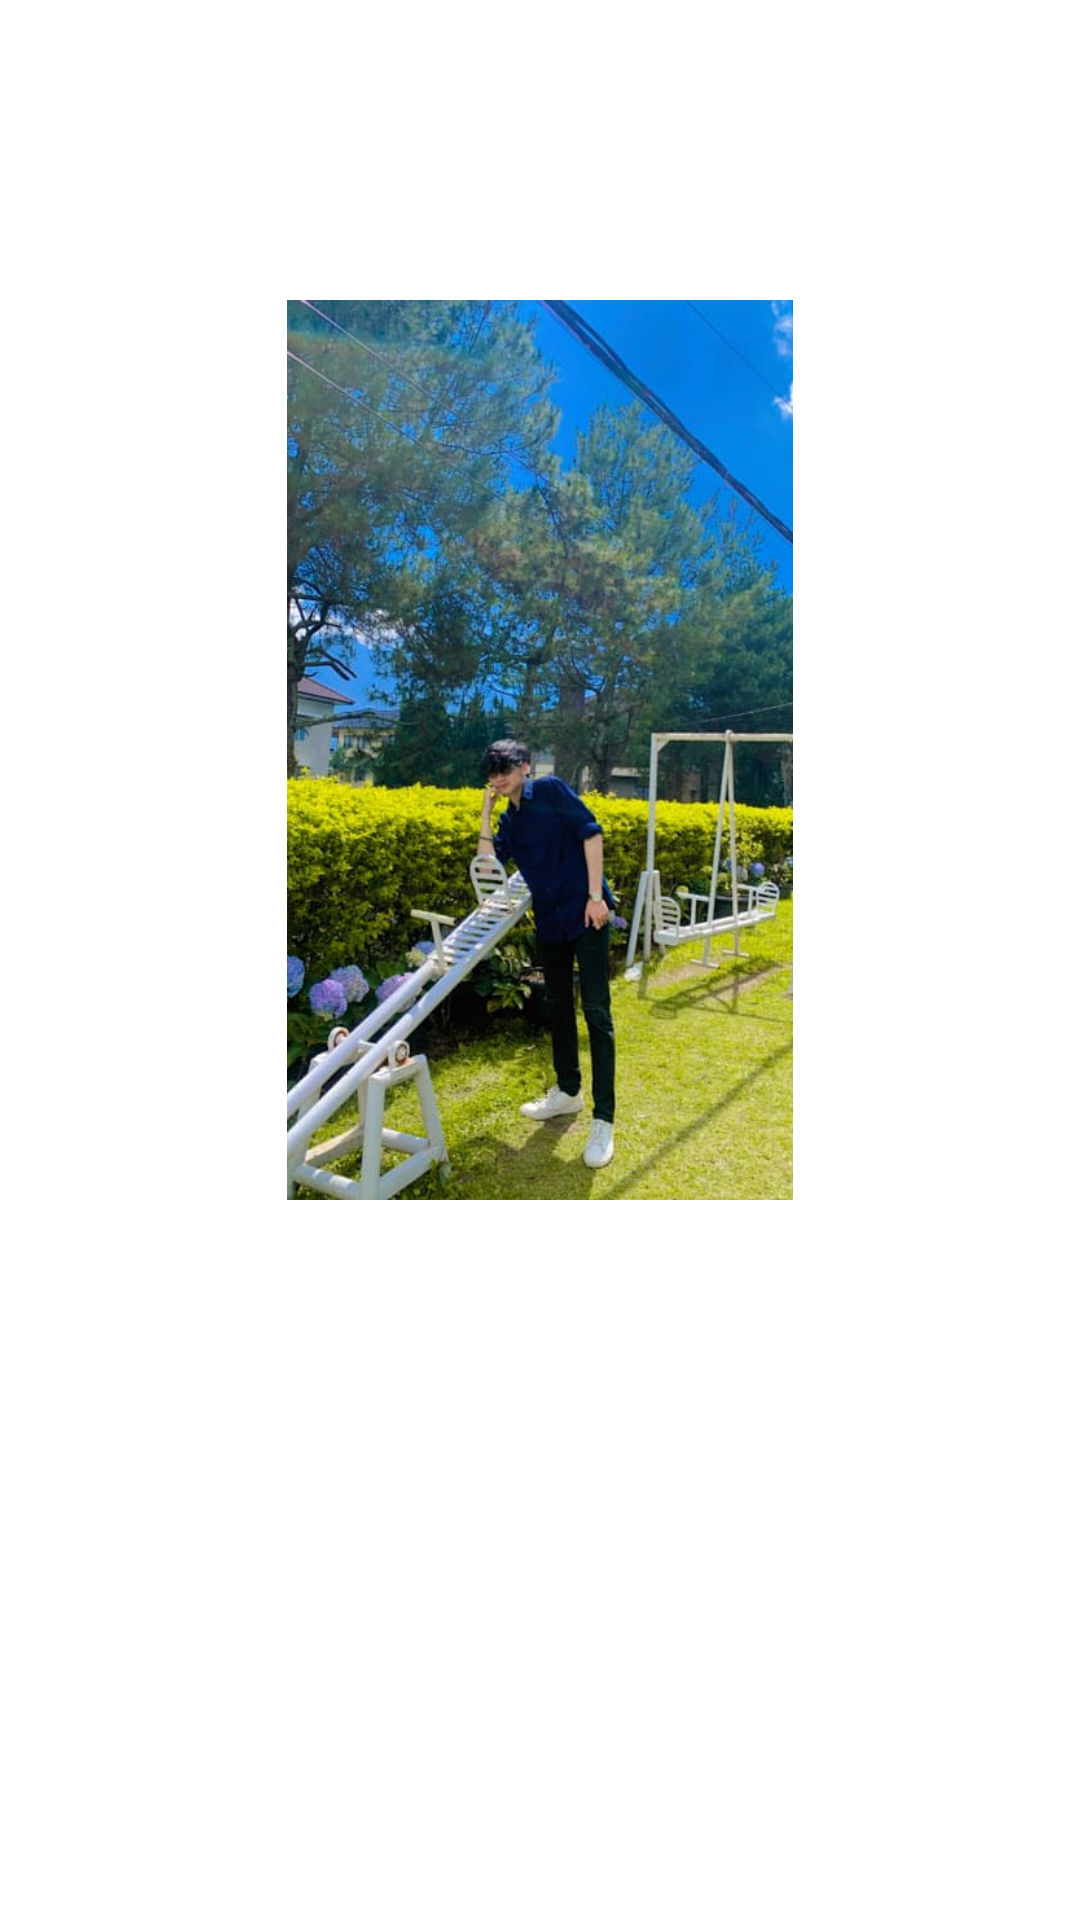

Here is an Android app screen rendered from its layout file. Give the layout XML and the strings, colors and styles it references.
<!-- AndroidManifest.xml: application theme Theme.MyselfApps -->
<!-- res/layout/slide_layout.xml -->
<?xml version="1.0" encoding="utf-8"?>
<RelativeLayout xmlns:android="http://schemas.android.com/apk/res/android"
    xmlns:app="http://schemas.android.com/apk/res-auto"
    android:layout_width="match_parent"
    android:layout_height="match_parent">

    <ImageView
        android:id="@+id/slide_image"
        android:layout_width="300dp"
        android:layout_height="300dp"
        android:layout_centerHorizontal="true"
        android:layout_marginTop="100dp"
        app:srcCompat="@drawable/villa" />

    <TextView
        android:id="@+id/slide_heading"
        android:layout_width="wrap_content"
        android:layout_height="wrap_content"
        android:layout_below="@id/slide_image"
        android:layout_centerInParent="true"
        android:text="HEADING"
        android:textColor="@color/white"
        android:textSize="20dp"
        android:textStyle="bold" />

    <TextView
        android:id="@+id/slide_desc"
        android:layout_width="250dp"
        android:layout_height="wrap_content"
        android:layout_below="@id/slide_heading"
        android:layout_centerInParent="true"
        android:layout_marginTop="30dp"
        android:textColor="@color/white"
        android:padding="35dp"
        android:text="Lorem ipsum dolor sit amet, consectetur adipiscing elit, sed do eiusmod tempor incididunt ut labore et dolore magna aliqua"
        android:textAlignment="center"
        android:textSize="16dp" />
</RelativeLayout>
<!-- resources referenced by this layout -->
<resources>
  <color name="white">#FFFFFFFF</color>
  <!-- drawable villa: jpg bitmap (drawable, 60212 bytes) -->
  <style name="Theme.MyselfApps" parent="Theme.MaterialComponents.DayNight.DarkActionBar">
          
          <item name="colorPrimary">@color/purple_500</item>
          <item name="colorPrimaryVariant">@color/purple_700</item>
          <item name="colorOnPrimary">@color/white</item>
          
          <item name="colorSecondary">@color/teal_200</item>
          <item name="colorSecondaryVariant">@color/teal_700</item>
          <item name="colorOnSecondary">@color/black</item>
          
          <item name="android:statusBarColor" tools:targetApi="l">?attr/colorPrimaryVariant</item>
          
      </style>
  <color name="purple_500">#FF6200EE</color>
  <color name="purple_700">#FF3700B3</color>
  <color name="teal_200">#FF03DAC5</color>
  <color name="teal_700">#FF018786</color>
  <color name="black">#FF000000</color>
</resources>
